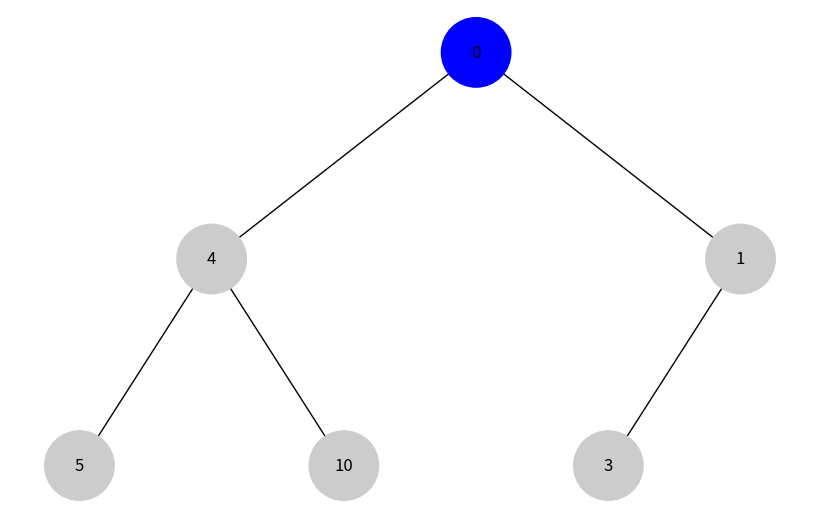
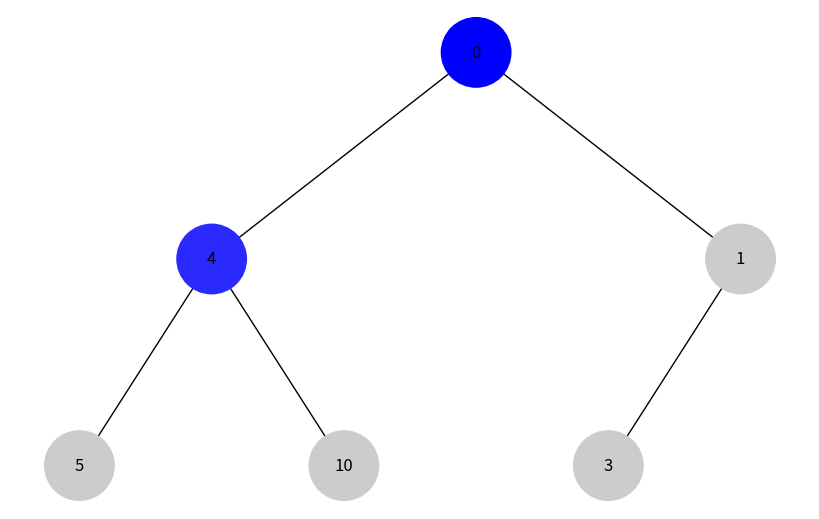
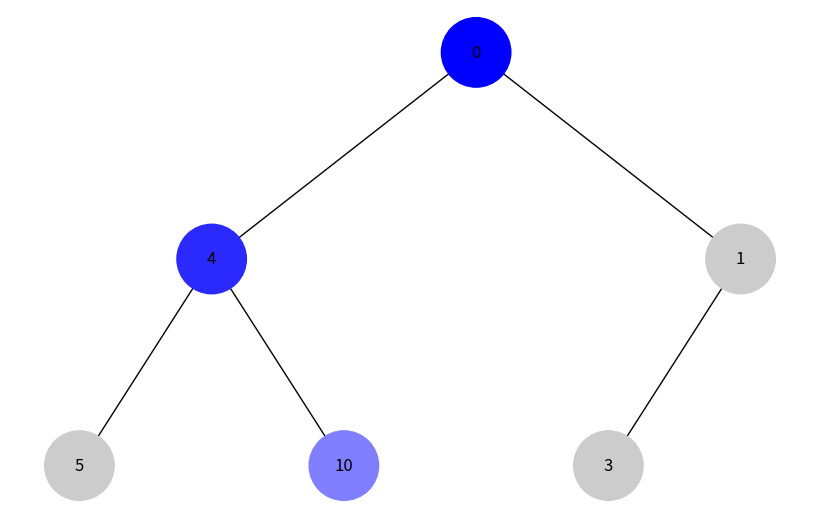
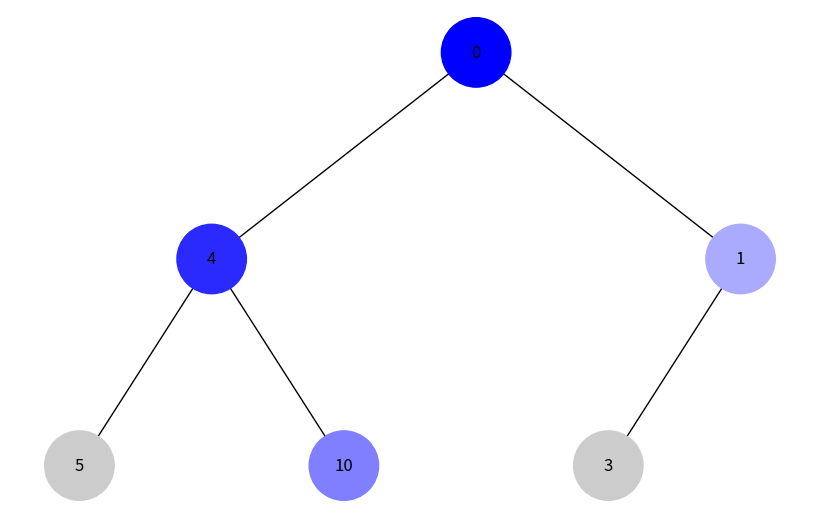
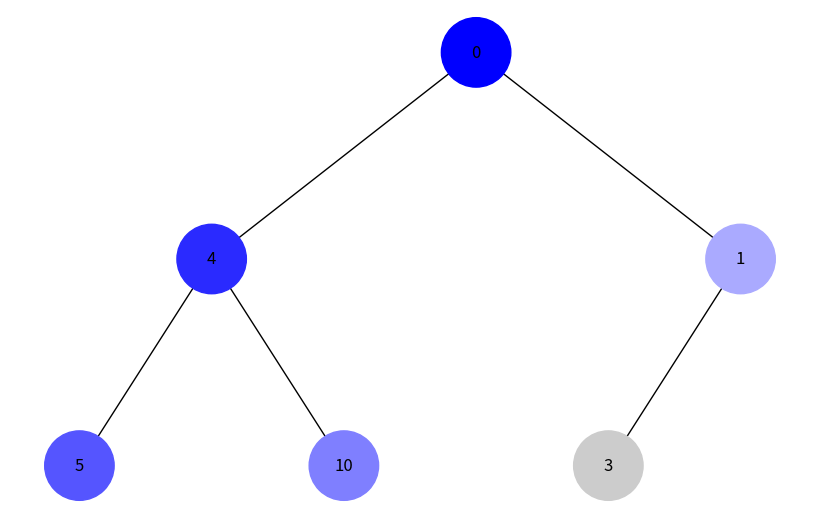
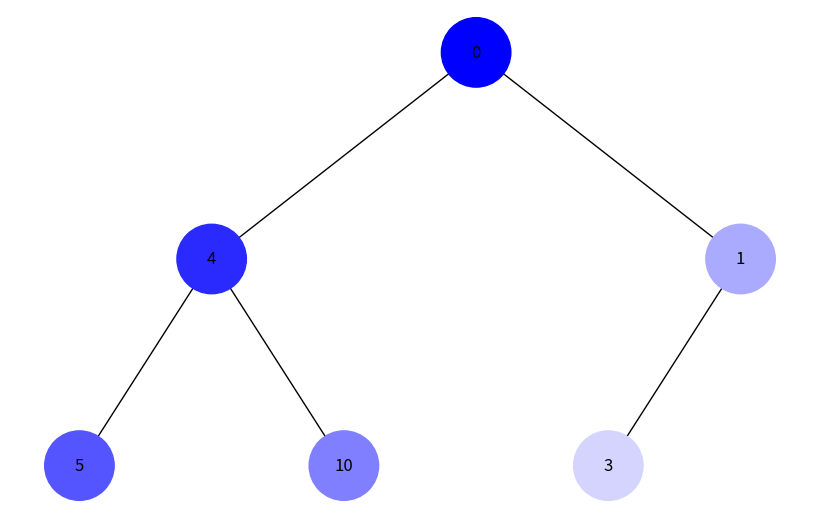
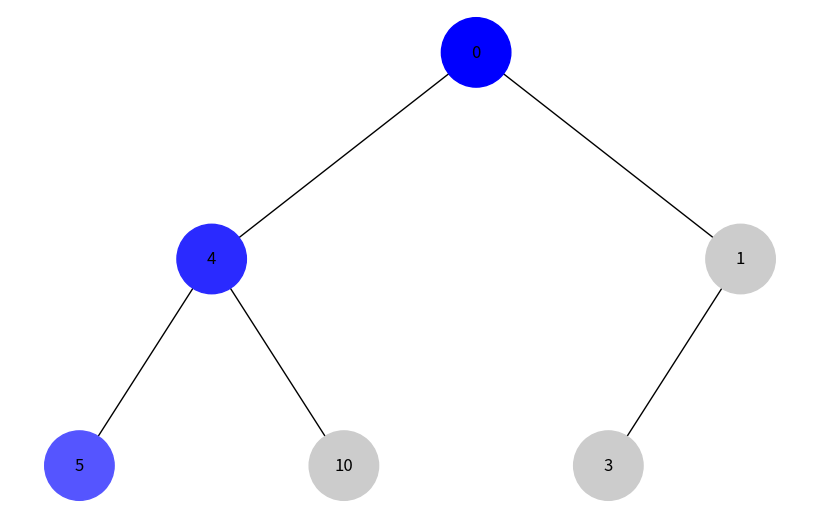
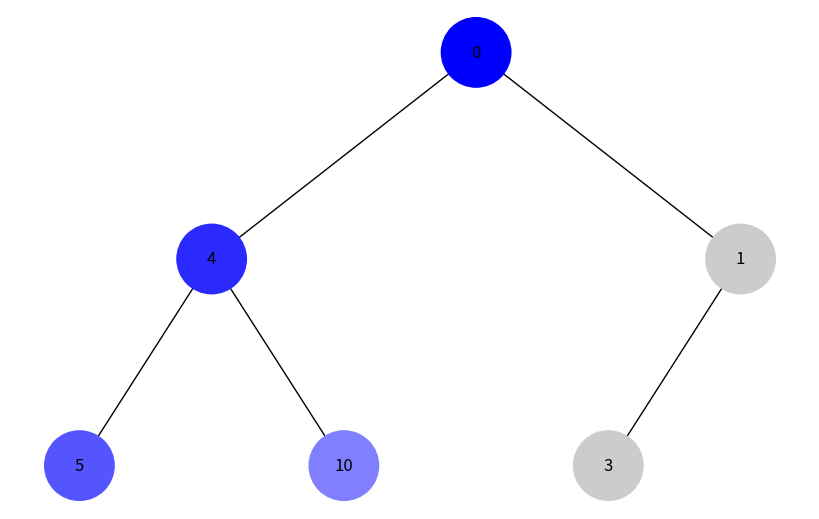

These figures' Python source, in order:
import uuid
import networkx as nx
import matplotlib.pyplot as plt

class Node:
    def __init__(self, key):
        self.left = None
        self.right = None
        self.val = key
        self.id = str(uuid.uuid4())

def add_edges(graph, node, pos, x=0, y=0, layer=1):
    if node is not None:
        graph.add_node(node.id, label=node.val)
        if node.left:
            graph.add_edge(node.id, node.left.id)
            l = x - 1 / 2 ** layer
            pos[node.left.id] = (l, y - 1)
            add_edges(graph, node.left, pos, x=l, y=y - 1, layer=layer + 1)
        if node.right:
            graph.add_edge(node.id, node.right.id)
            r = x + 1 / 2 ** layer
            pos[node.right.id] = (r, y - 1)
            add_edges(graph, node.right, pos, x=r, y=y - 1, layer=layer + 1)
    return graph

def draw_tree(tree_root, colors):
    tree = nx.DiGraph()
    pos = {tree_root.id: (0, 0)}
    tree = add_edges(tree, tree_root, pos)

    labels = {node[0]: node[1]['label'] for node in tree.nodes(data=True)}
    
    plt.figure(figsize=(8, 5))
    nx.draw(tree, pos=pos, labels=labels, arrows=False, node_size=2500, node_color=colors)
    plt.show()

def rgb_hex(r, g, b):
    return f'#{r:02x}{g:02x}{b:02x}'

def generate_color_sequence(total_steps):
    colors = []
    for i in range(total_steps):
        intensity = int(255 * (i / total_steps))
        colors.append(rgb_hex(intensity, intensity, 255))
    return colors

def dfs(tree_root):
    stack = [tree_root]
    visited = []
    colors = generate_color_sequence(sum(1 for _ in nodes(tree_root)))
    
    while stack:
        node = stack.pop()
        if node and node not in visited:
            visited.append(node)
            stack.extend(n for n in [node.right, node.left] if n)
            current_colors = [colors[i] if nodes(tree_root)[i] in visited else "#cccccc" for i in range(len(nodes(tree_root)))]
            draw_tree(tree_root, current_colors)

def bfs(tree_root):
    queue = [tree_root]
    visited = []
    colors = generate_color_sequence(sum(1 for _ in nodes(tree_root)))
    
    while queue:
        node = queue.pop(0)
        if node and node not in visited:
            visited.append(node)
            queue.extend(n for n in [node.left, node.right] if n)
            current_colors = [colors[i] if nodes(tree_root)[i] in visited else "#cccccc" for i in range(len(nodes(tree_root)))]
            draw_tree(tree_root, current_colors)

def nodes(tree_root):
    queue = [tree_root]
    result = []
    while queue:
        node = queue.pop(0)
        if node:
            result.append(node)
            queue.extend([node.left, node.right])
    return result


root = Node(0)
root.left = Node(4)
root.left.left = Node(5)
root.left.right = Node(10)
root.right = Node(1)
root.right.left = Node(3)

print("\n\nDFS:\n")
dfs(root)

print("\n\nBFS:\n")
bfs(root)
